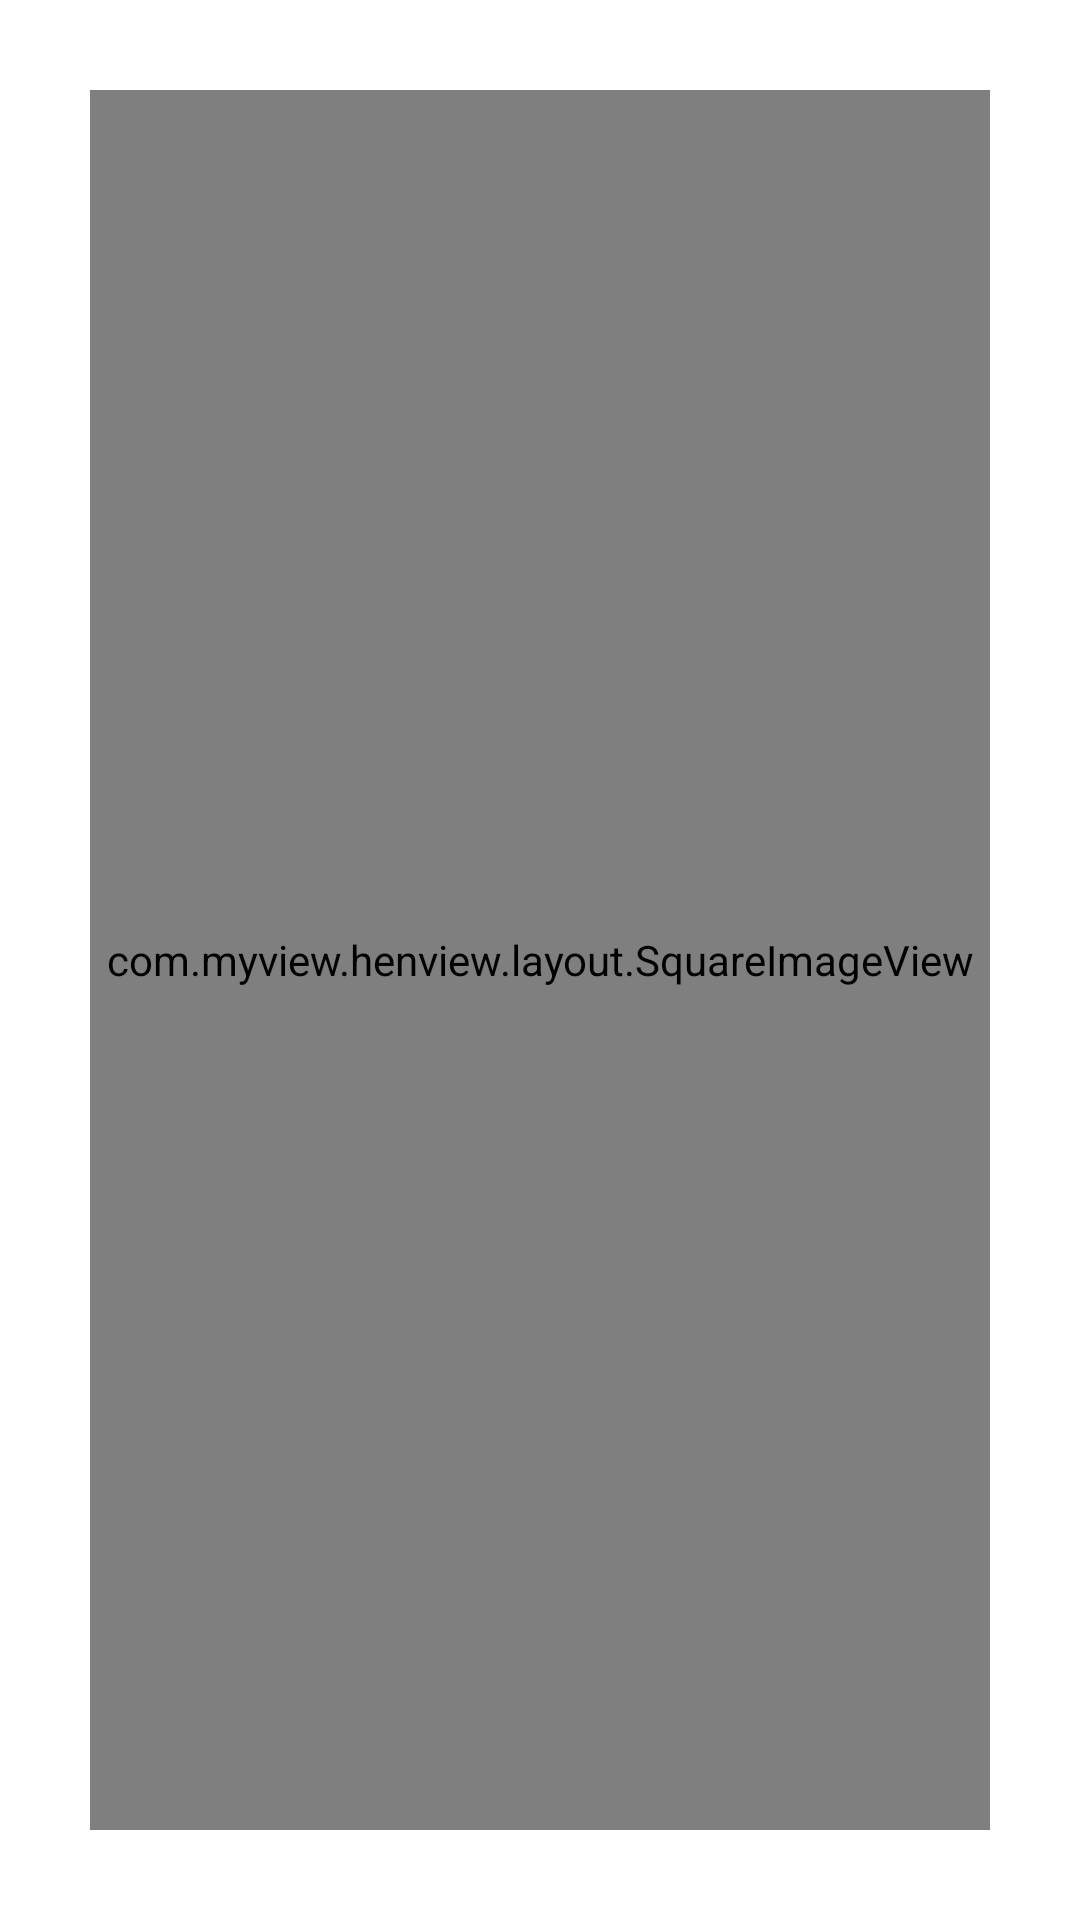

Produce the Android XML layout that renders to this screen, including the resource entries it uses.
<!-- AndroidManifest.xml: application theme Theme.CXView -->
<!-- res/layout/fragment_square_image.xml -->
<?xml version="1.0" encoding="utf-8"?>
<LinearLayout xmlns:android="http://schemas.android.com/apk/res/android"
    android:id="@+id/parentLayout"
    android:layout_width="match_parent"
    android:layout_height="match_parent"
    android:orientation="vertical"
    android:padding="30dp">

    <com.myview.henview.layout.SquareImageView
        android:id="@+id/squareImageView"
        android:layout_width="match_parent"
        android:layout_height="match_parent"
        android:background="@color/black"
        android:src="@drawable/pic_iron_man" />

    <LinearLayout
        android:layout_width="match_parent"
        android:layout_height="wrap_content"
        android:orientation="vertical">

        <TextView
            android:layout_width="wrap_content"
            android:layout_height="wrap_content"
            android:layout_marginTop="50dp"
            android:text="width" />

        <SeekBar
            android:id="@+id/widthSeekbar"
            android:layout_width="match_parent"
            android:layout_height="wrap_content"
            android:max="100"
            android:min="0" />

        <TextView
            android:layout_width="wrap_content"
            android:layout_height="wrap_content"
            android:layout_marginTop="50dp"
            android:text="height" />

        <SeekBar
            android:id="@+id/heightSeekbar"
            android:layout_width="match_parent"
            android:layout_height="wrap_content"
            android:max="100"
            android:min="0" />
    </LinearLayout>


</LinearLayout>
<!-- resources referenced by this layout -->
<resources>
  <color name="black">#FF000000</color>
  <style name="Theme.CXView" parent="Theme.MaterialComponents.DayNight.DarkActionBar">
          
          <item name="colorPrimary">@color/purple_500</item>
          <item name="colorPrimaryVariant">@color/purple_700</item>
          <item name="colorOnPrimary">@color/white</item>
          
          <item name="colorSecondary">@color/teal_200</item>
          <item name="colorSecondaryVariant">@color/teal_700</item>
          <item name="colorOnSecondary">@color/black</item>
          
          <item name="android:statusBarColor" tools:targetApi="l">?attr/colorPrimaryVariant</item>
          
      </style>
  <color name="purple_500">#FF6200EE</color>
  <color name="purple_700">#FF3700B3</color>
  <color name="white">#FFFFFFFF</color>
  <color name="teal_200">#FF03DAC5</color>
  <color name="teal_700">#FF018786</color>
</resources>
